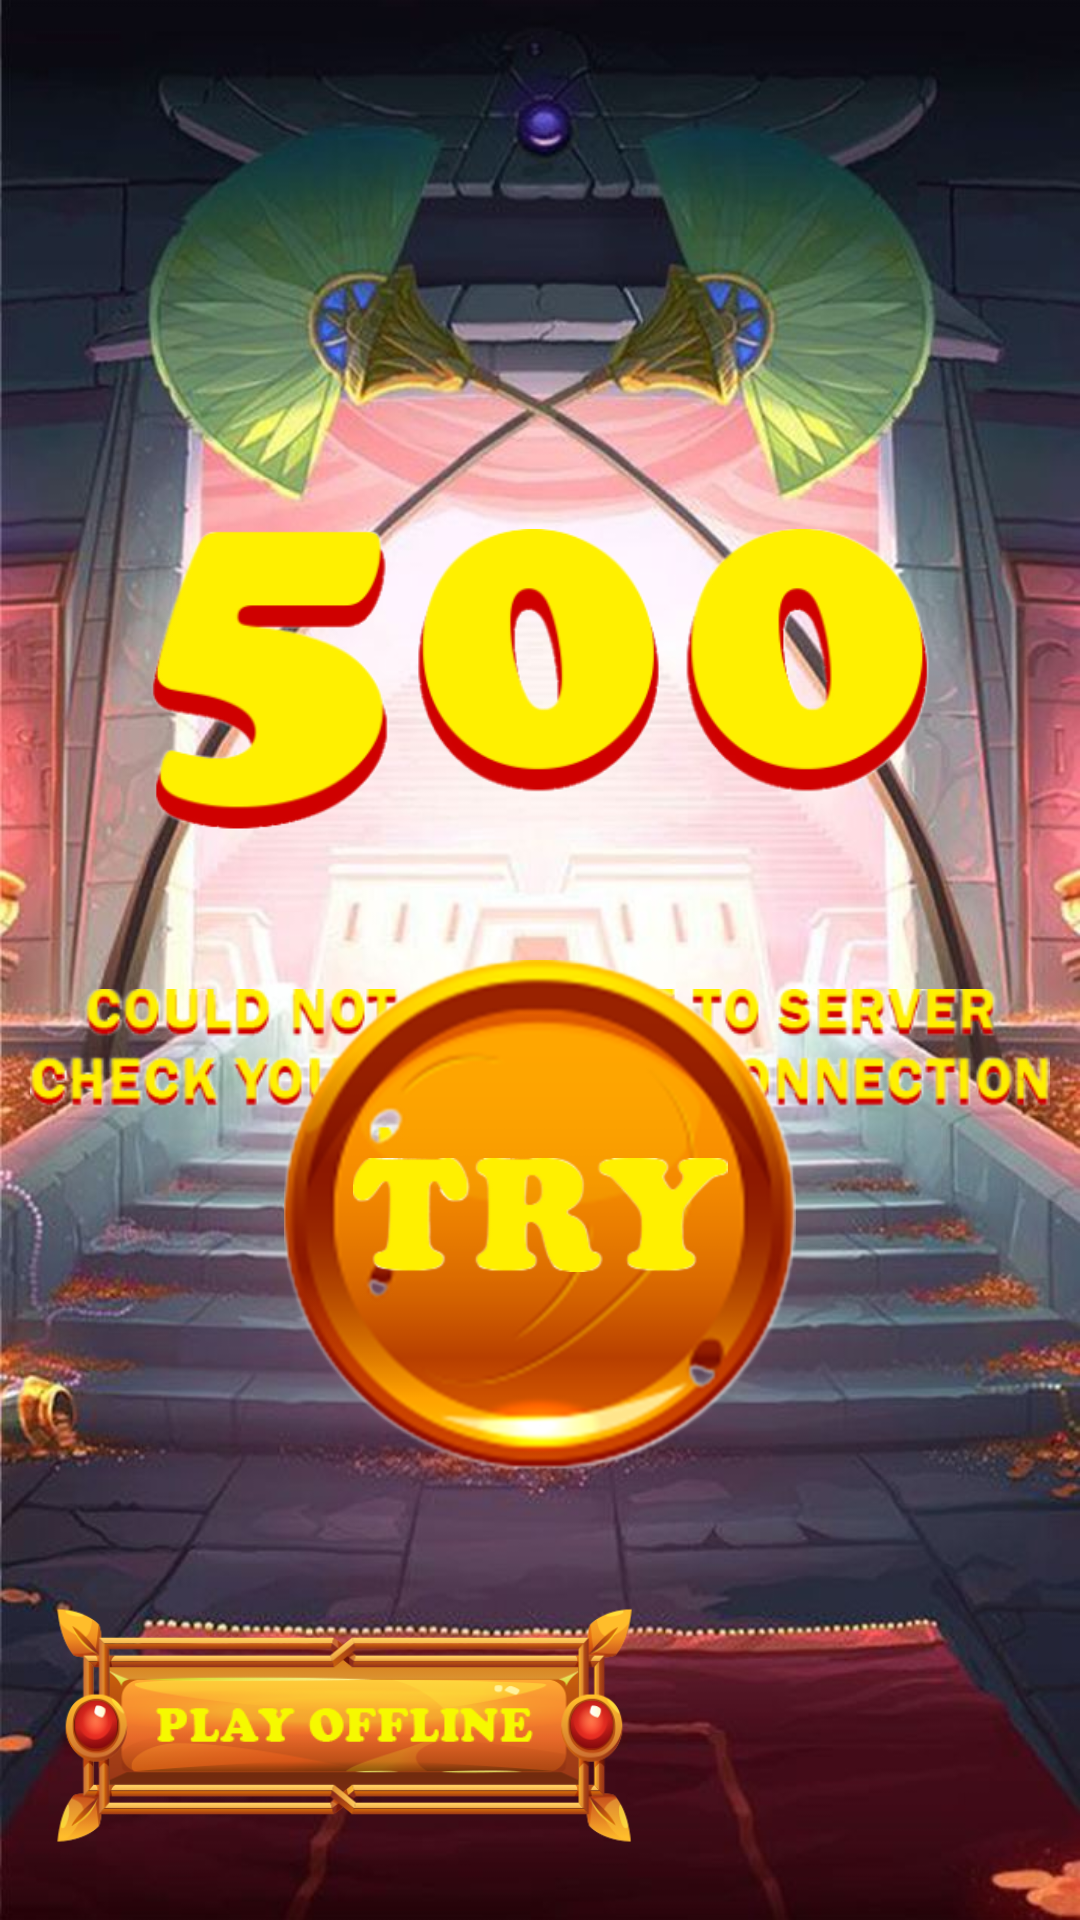

Reconstruct the res/layout file that produces this screen, plus the resources it refers to.
<!-- AndroidManifest.xml: application theme Theme.PharaonMystery -->
<!-- res/layout/fragment_offline.xml -->
<?xml version="1.0" encoding="utf-8"?>
<androidx.constraintlayout.widget.ConstraintLayout xmlns:android="http://schemas.android.com/apk/res/android"
    android:layout_width="match_parent"
    android:layout_height="match_parent"
    xmlns:app="http://schemas.android.com/apk/res-auto">

    <ImageView
        android:id="@+id/imageView"
        android:layout_width="match_parent"
        android:layout_height="match_parent"
        android:scaleType="centerCrop"
        android:src="@drawable/background" />

    <ImageView
        android:id="@+id/five_hundred"
        android:layout_width="260dp"
        android:layout_height="wrap_content"
        android:src="@drawable/five_error"
        android:layout_marginTop="130dp"
        app:layout_constraintEnd_toEndOf="parent"
        app:layout_constraintStart_toStartOf="parent"
        app:layout_constraintTop_toTopOf="parent" />

    <ImageView
        android:layout_width="340dp"
        android:layout_height="wrap_content"
        android:src="@drawable/offline_text"
        android:layout_marginTop="185dp"
        app:layout_constraintEnd_toEndOf="parent"
        app:layout_constraintStart_toStartOf="parent"
        app:layout_constraintTop_toTopOf="@+id/five_hundred" />

    <ImageView
        android:layout_width="wrap_content"
        android:layout_height="170dp"
        android:src="@drawable/round_btn"
        android:id="@+id/tryBtn"
        android:layout_marginBottom="150dp"
        app:layout_constraintBottom_toBottomOf="parent"
        app:layout_constraintStart_toStartOf="parent"
        app:layout_constraintEnd_toEndOf="parent"/>

    <ImageView
        android:layout_width="wrap_content"
        android:layout_height="38dp"
        android:src="@drawable/try_text"
        app:layout_constraintBottom_toBottomOf="@+id/tryBtn"
        app:layout_constraintEnd_toEndOf="@+id/tryBtn"
        app:layout_constraintStart_toStartOf="@+id/tryBtn"
        app:layout_constraintTop_toTopOf="@+id/tryBtn"/>

    <ImageView
        android:layout_width="210dp"
        android:layout_height="100dp"
        android:src="@drawable/main_bt"
        android:id="@+id/play_offline"
        android:layout_marginBottom="15dp"
        android:layout_marginStart="10dp"
        app:layout_constraintStart_toStartOf="parent"
        app:layout_constraintBottom_toBottomOf="parent" />

    <ImageView
        android:layout_width="140dp"
        android:layout_height="wrap_content"
        android:src="@drawable/play_offline"
        app:layout_constraintBottom_toBottomOf="@+id/play_offline"
        app:layout_constraintEnd_toEndOf="@+id/play_offline"
        app:layout_constraintStart_toStartOf="@+id/play_offline"
        app:layout_constraintTop_toTopOf="@+id/play_offline"/>


</androidx.constraintlayout.widget.ConstraintLayout>
<!-- resources referenced by this layout -->
<resources>
  <!-- drawable background: jpg bitmap (drawable, 100787 bytes) -->
  <!-- drawable five_error: png bitmap (drawable, 43528 bytes) -->
  <!-- drawable main_bt: png bitmap (drawable, 39345 bytes) -->
  <!-- drawable offline_text: png bitmap (drawable, 67506 bytes) -->
  <!-- drawable play_offline: png bitmap (drawable, 2987 bytes) -->
  <!-- drawable round_btn: png bitmap (drawable, 152776 bytes) -->
  <!-- drawable try_text: png bitmap (drawable, 40877 bytes) -->
  <style name="Theme.PharaonMystery" parent="Theme.MaterialComponents.DayNight.NoActionBar">
          <item name="android:windowFullscreen">true</item>
      </style>
</resources>
